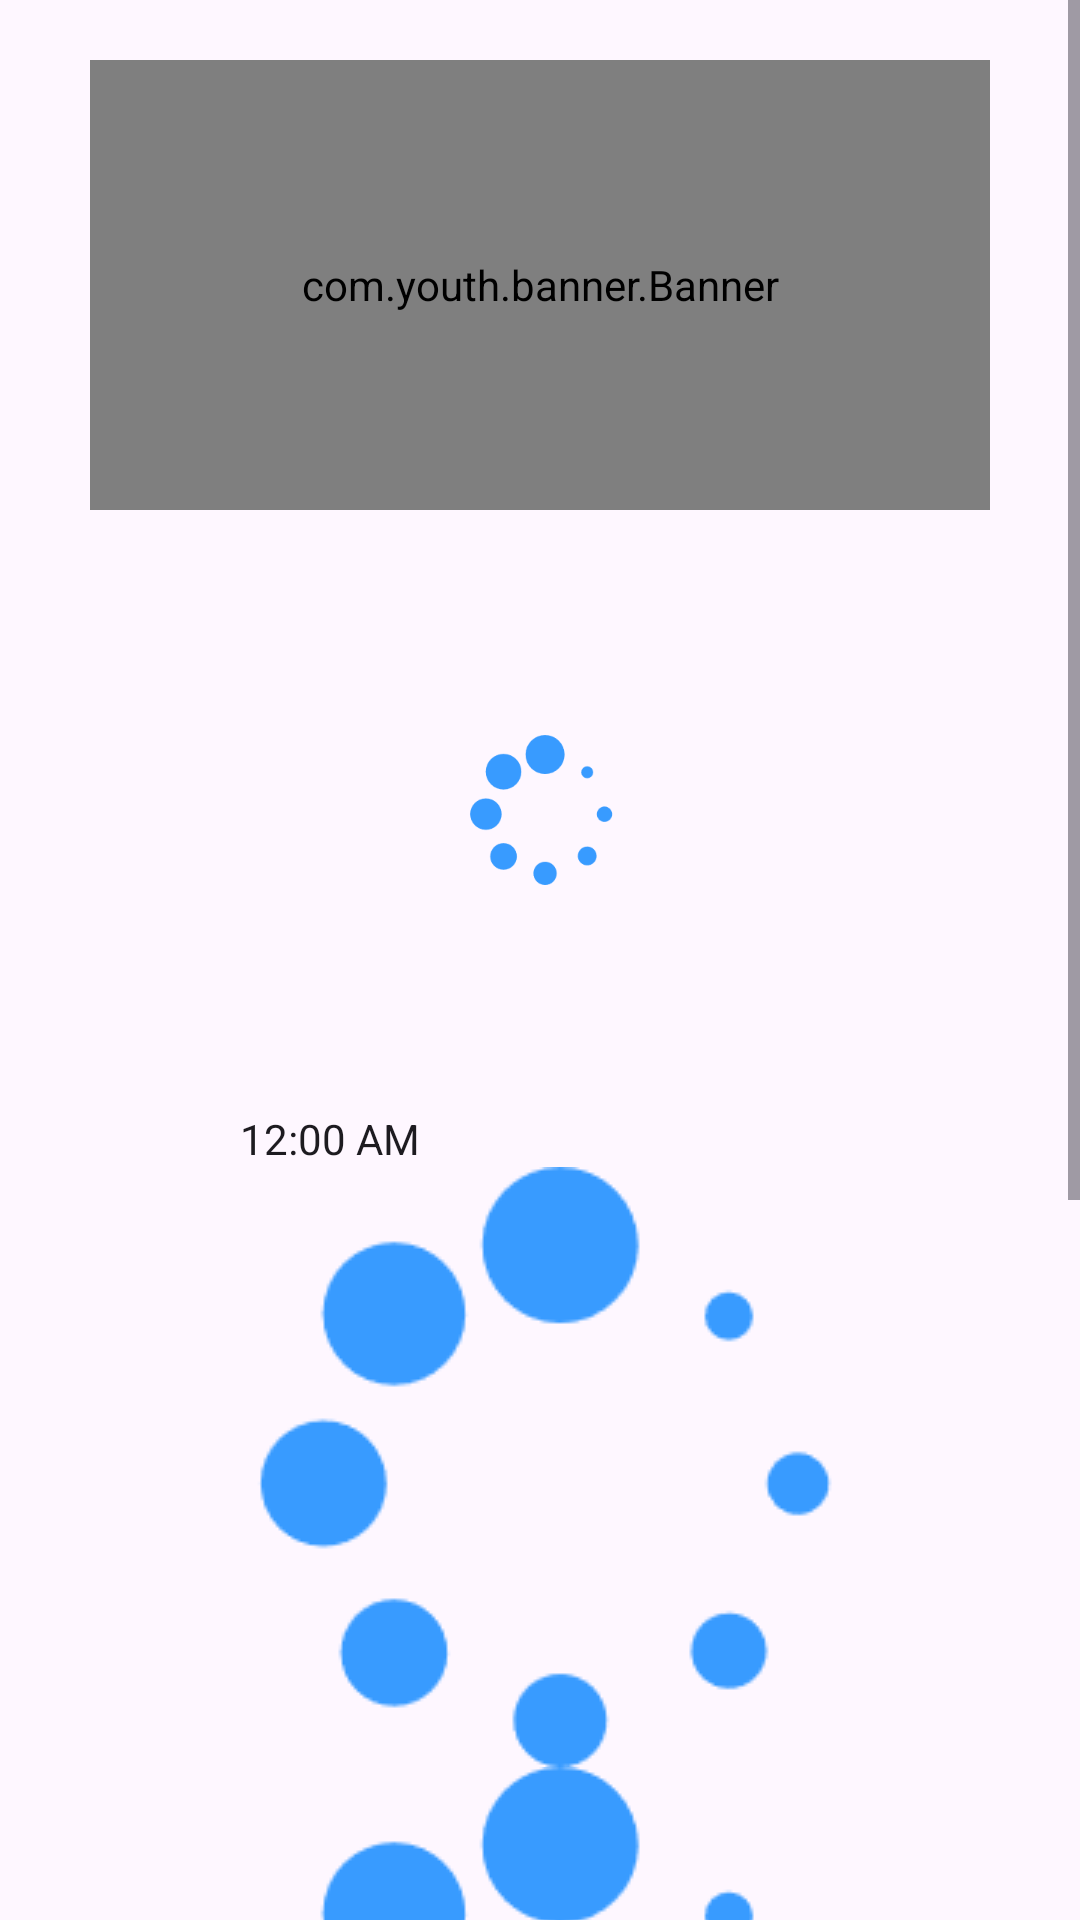

This screen was rendered from an Android layout file. Write that file and the resources it references.
<!-- AndroidManifest.xml: application theme Theme.LearnApp -->
<!-- res/layout/fragment_favorate.xml -->
<?xml version="1.0" encoding="utf-8"?>
<RelativeLayout xmlns:android="http://schemas.android.com/apk/res/android"
    xmlns:tools="http://schemas.android.com/tools"
    android:layout_width="match_parent"
    android:layout_height="match_parent"
    xmlns:app="http://schemas.android.com/apk/res-auto"
    android:layout_centerHorizontal="true"
    tools:context=".fragment.FavorateFragment">

    
    
    
    
    
    
    
    <ScrollView
        android:layout_width="match_parent"
        android:layout_height="wrap_content">

        <LinearLayout
            android:layout_width="match_parent"
            android:layout_height="wrap_content"
            android:gravity="center_horizontal"
            android:orientation="vertical">
            <com.youth.banner.Banner
                xmlns:app="http://schemas.android.com/apk/res-auto"
                android:layout_marginTop="20dp"
                android:id="@+id/banner"
                android:layout_width="300dp"
                android:layout_height="150dp" />

            <ImageView
                android:id="@+id/head_img"
                android:layout_width="50dp"
                android:layout_height="wrap_content"
                android:src="@drawable/load_img"></ImageView>

            <TextClock
                android:layout_width="200dp"
                android:layout_height="wrap_content"></TextClock>

            <ImageView
                android:id="@+id/img"
                android:layout_width="200dp"
                android:layout_height="wrap_content"
                android:src="@drawable/load_img"></ImageView>
            <ImageView
                android:id="@+id/r_img"
                android:layout_width="200dp"
                android:layout_height="wrap_content"
                android:src="@drawable/load_img"></ImageView>
            <de.hdodenhof.circleimageview.CircleImageView
                android:id="@+id/blur_img"
                android:layout_width="200dp"
                android:layout_height="wrap_content"
                app:civ_border_width="2dp"
                app:civ_border_color="#4048DD"
                android:src="@drawable/load_img"></de.hdodenhof.circleimageview.CircleImageView>
            <ImageView
                android:id="@+id/coil_img"
                android:layout_width="150dp"
                android:src="@drawable/load_img"
                android:layout_height="wrap_content"></ImageView>
        </LinearLayout>
    </ScrollView>
</RelativeLayout>
<!-- resources referenced by this layout -->
<resources>
  <!-- drawable load_img: png bitmap (drawable, 5046 bytes) -->
  <style name="Theme.LearnApp" parent="Base.Theme.LearnApp" />
  <style name="Base.Theme.LearnApp" parent="Theme.Material3.DayNight.NoActionBar">
          
          
      </style>
</resources>
